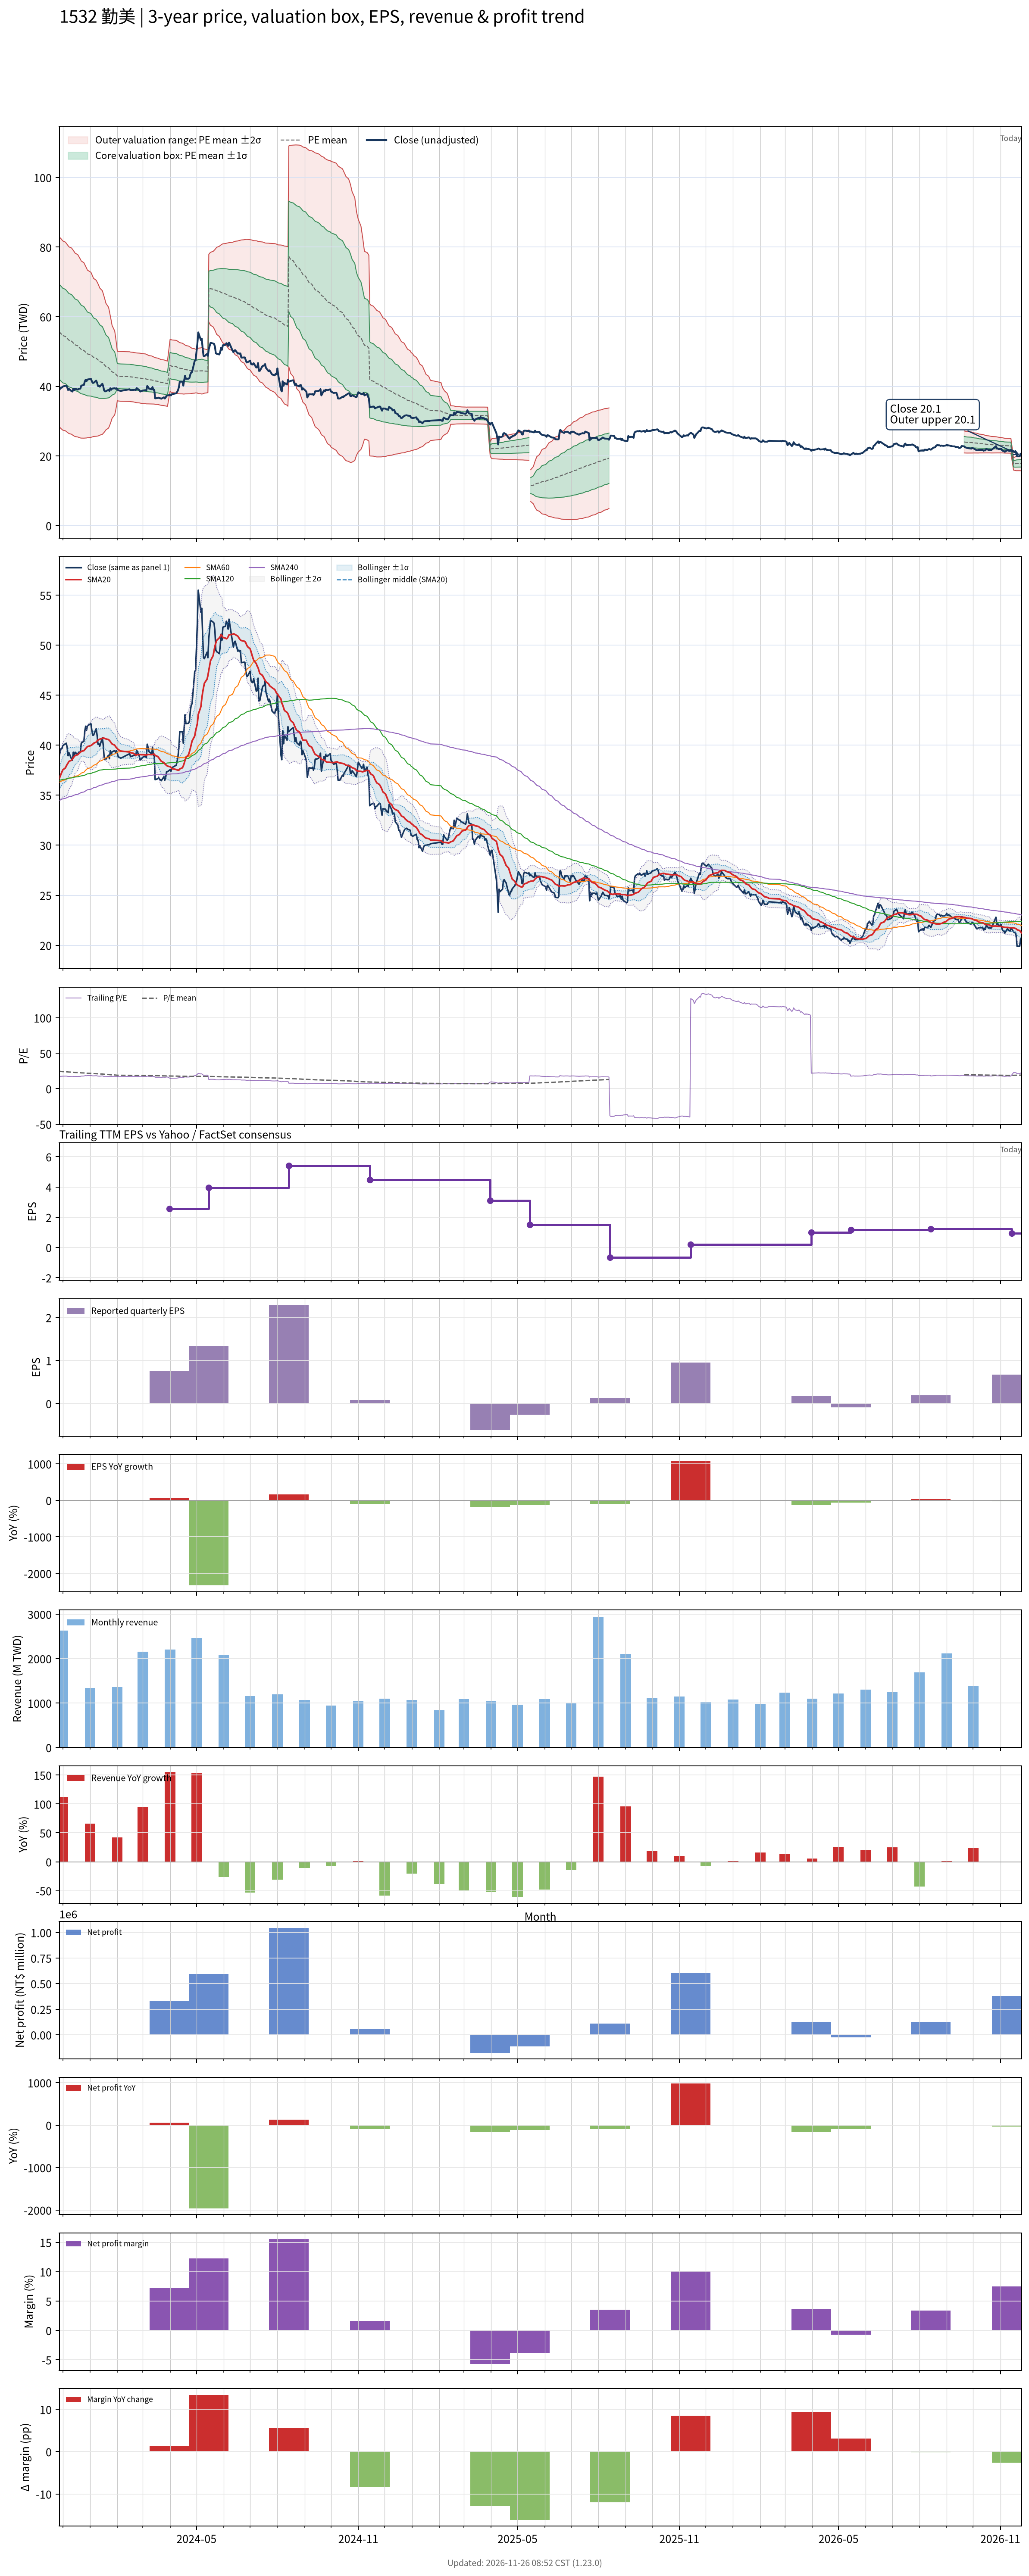

Values plotted in this chart, from the file beside it:
# chart-version: skill-stock-dynamic-val…
date, close, available_date, period_end, eps, ttm_eps, pe, pe_mean, pe_std, price_m2, price_m1, price_mean, price_p1, price_p2, forward_eps, forward_pe, forward_pe_mean, forward_pe_std, forward_price_m2, forward_price_m1, forward_price_mean, forward_price_p1, forward_price_p2, sma20
2023-11-27, 38.95, 2023-11-14, 2023-09-30, 1.02, 2.27, 17.16, 24.52, 6.004, 28.4, 42.03, 55.65, 69.28, 82.91, , , , , , , , , , 36.67
2023-11-28, 39.35, 2023-11-14, 2023-09-30, 1.02, 2.27, 17.33, 24.4, 6.008, 28.12, 41.76, 55.39, 69.03, 82.67, , , , , , , , , , 36.88
2023-11-29, 39.65, 2023-11-14, 2023-09-30, 1.02, 2.27, 17.47, 24.29, 6.007, 27.86, 41.49, 55.13, 68.77, 82.41, , , , , , , , , , 37.12
2023-11-30, 39.65, 2023-11-14, 2023-09-30, 1.02, 2.27, 17.47, 24.17, 5.997, 27.63, 41.24, 54.86, 68.47, 82.08, , , , , , , , , , 37.32
2023-12-01, 39.95, 2023-11-14, 2023-09-30, 1.02, 2.27, 17.6, 24.05, 5.986, 27.41, 41, 54.59, 68.18, 81.77, , , , , , , , , , 37.53
2023-12-04, 40.15, 2023-11-14, 2023-09-30, 1.02, 2.27, 17.69, 23.93, 5.97, 27.22, 40.77, 54.32, 67.87, 81.42, , , , , , , , , , 37.73
2023-12-05, 40.2, 2023-11-14, 2023-09-30, 1.02, 2.27, 17.71, 23.81, 5.954, 27.03, 40.54, 54.06, 67.57, 81.09, , , , , , , , , , 37.92
2023-12-06, 39.75, 2023-11-14, 2023-09-30, 1.02, 2.27, 17.51, 23.7, 5.937, 26.84, 40.31, 53.79, 67.26, 80.74, , , , , , , , , , 38.09
2023-12-07, 38.95, 2023-11-14, 2023-09-30, 1.02, 2.27, 17.16, 23.57, 5.922, 26.63, 40.07, 53.52, 66.96, 80.4, , , , , , , , , , 38.22
2023-12-08, 39.25, 2023-11-14, 2023-09-30, 1.02, 2.27, 17.29, 23.46, 5.906, 26.44, 39.84, 53.25, 66.66, 80.06, , , , , , , , , , 38.38
2023-12-11, 38.6, 2023-11-14, 2023-09-30, 1.02, 2.27, 17, 23.34, 5.892, 26.23, 39.61, 52.98, 66.36, 79.73, , , , , , , , , , 38.51
2023-12-12, 38.5, 2023-11-14, 2023-09-30, 1.02, 2.27, 16.96, 23.22, 5.875, 26.04, 39.37, 52.71, 66.05, 79.39, , , , , , , , , , 38.62
2023-12-13, 39.3, 2023-11-14, 2023-09-30, 1.02, 2.27, 17.31, 23.11, 5.856, 25.87, 39.16, 52.45, 65.74, 79.04, , , , , , , , , , 38.76
2023-12-14, 38.9, 2023-11-14, 2023-09-30, 1.02, 2.27, 17.14, 22.99, 5.833, 25.7, 38.95, 52.19, 65.43, 78.67, , , , , , , , , , 38.86
2023-12-15, 39.3, 2023-11-14, 2023-09-30, 1.02, 2.27, 17.31, 22.87, 5.803, 25.57, 38.75, 51.92, 65.09, 78.26, , , , , , , , , , 38.96
2023-12-18, 39.05, 2023-11-14, 2023-09-30, 1.02, 2.27, 17.2, 22.75, 5.77, 25.45, 38.55, 51.65, 64.74, 77.84, , , , , , , , , , 39.05
2023-12-19, 39.3, 2023-11-14, 2023-09-30, 1.02, 2.27, 17.31, 22.63, 5.732, 25.35, 38.36, 51.37, 64.39, 77.4, , , , , , , , , , 39.14
2023-12-20, 39.3, 2023-11-14, 2023-09-30, 1.02, 2.27, 17.31, 22.51, 5.695, 25.25, 38.18, 51.11, 64.03, 76.96, , , , , , , , , , 39.22
2023-12-21, 39.35, 2023-11-14, 2023-09-30, 1.02, 2.27, 17.33, 22.4, 5.655, 25.17, 38, 50.84, 63.68, 76.52, , , , , , , , , , 39.29
2023-12-22, 40.2, 2023-11-14, 2023-09-30, 1.02, 2.27, 17.71, 22.28, 5.604, 25.13, 37.85, 50.58, 63.3, 76.02, , , , , , , , , , 39.38
2023-12-25, 40.4, 2023-11-14, 2023-09-30, 1.02, 2.27, 17.8, 22.16, 5.549, 25.12, 37.71, 50.31, 62.91, 75.5, , , , , , , , , , 39.45
2023-12-26, 41.4, 2023-11-14, 2023-09-30, 1.02, 2.27, 18.24, 22.05, 5.489, 25.13, 37.59, 50.05, 62.51, 74.97, , , , , , , , , , 39.56
2023-12-27, 41.9, 2023-11-14, 2023-09-30, 1.02, 2.27, 18.46, 21.94, 5.431, 25.15, 37.48, 49.81, 62.14, 74.47, , , , , , , , , , 39.67
2023-12-28, 41.5, 2023-11-14, 2023-09-30, 1.02, 2.27, 18.28, 21.83, 5.373, 25.17, 37.37, 49.56, 61.76, 73.96, , , , , , , , , , 39.76
2023-12-29, 41.95, 2023-11-14, 2023-09-30, 1.02, 2.27, 18.48, 21.72, 5.303, 25.24, 37.27, 49.31, 61.35, 73.39, , , , , , , , , , 39.86
2024-01-02, 42.15, 2023-11-14, 2023-09-30, 1.02, 2.27, 18.57, 21.61, 5.222, 25.34, 37.2, 49.05, 60.91, 72.76, , , , , , , , , , 39.96
2024-01-03, 41.5, 2023-11-14, 2023-09-30, 1.02, 2.27, 18.28, 21.5, 5.148, 25.43, 37.12, 48.8, 60.49, 72.17, , , , , , , , , , 40.03
2024-01-04, 41, 2023-11-14, 2023-09-30, 1.02, 2.27, 18.06, 21.39, 5.076, 25.51, 37.03, 48.55, 60.07, 71.59, , , , , , , , , , 40.09
2024-01-05, 41, 2023-11-14, 2023-09-30, 1.02, 2.27, 18.06, 21.28, 5.002, 25.59, 36.94, 48.3, 59.65, 71.01, , , , , , , , , , 40.19
2024-01-08, 41.65, 2023-11-14, 2023-09-30, 1.02, 2.27, 18.35, 21.18, 4.936, 25.66, 36.86, 48.07, 59.27, 70.48, , , , , , , , , , 40.31
2024-01-09, 41, 2023-11-14, 2023-09-30, 1.02, 2.27, 18.06, 21.07, 4.875, 25.71, 36.77, 47.84, 58.91, 69.97, , , , , , , , , , 40.43
2024-01-10, 40.1, 2023-11-14, 2023-09-30, 1.02, 2.27, 17.67, 20.97, 4.816, 25.74, 36.68, 47.61, 58.54, 69.47, , , , , , , , , , 40.51
2024-01-11, 40.15, 2023-11-14, 2023-09-30, 1.02, 2.27, 17.69, 20.87, 4.744, 25.83, 36.6, 47.37, 58.14, 68.91, , , , , , , , , , 40.55
2024-01-12, 39.9, 2023-11-14, 2023-09-30, 1.02, 2.27, 17.58, 20.75, 4.656, 25.97, 36.54, 47.11, 57.68, 68.25, , , , , , , , , , 40.6
2024-01-15, 40.75, 2023-11-14, 2023-09-30, 1.02, 2.27, 17.95, 20.63, 4.542, 26.22, 36.53, 46.84, 57.15, 67.46, , , , , , , , , , 40.68
2024-01-16, 40, 2023-11-14, 2023-09-30, 1.02, 2.27, 17.62, 20.51, 4.42, 26.49, 36.53, 46.56, 56.59, 66.63, , , , , , , , , , 40.73
2024-01-17, 38.8, 2023-11-14, 2023-09-30, 1.02, 2.27, 17.09, 20.38, 4.293, 26.78, 36.52, 46.27, 56.01, 65.76, , , , , , , , , , 40.7
2024-01-18, 38.55, 2023-11-14, 2023-09-30, 1.02, 2.27, 16.98, 20.25, 4.156, 27.11, 36.54, 45.98, 55.41, 64.84, , , , , , , , , , 40.66
2024-01-19, 38.6, 2023-11-14, 2023-09-30, 1.02, 2.27, 17, 20.12, 4.007, 27.49, 36.58, 45.68, 54.78, 63.87, , , , , , , , , , 40.62
2024-01-22, 39, 2023-11-14, 2023-09-30, 1.02, 2.27, 17.18, 19.99, 3.825, 28.01, 36.69, 45.37, 54.06, 62.74, , , , , , , , , , 40.56
2024-01-23, 38.65, 2023-11-14, 2023-09-30, 1.02, 2.27, 17.03, 19.85, 3.635, 28.56, 36.82, 45.07, 53.32, 61.57, , , , , , , , , , 40.48
2024-01-24, 39.45, 2023-11-14, 2023-09-30, 1.02, 2.27, 17.38, 19.72, 3.418, 29.24, 37, 44.76, 52.52, 60.28, , , , , , , , , , 40.38
2024-01-25, 39, 2023-11-14, 2023-09-30, 1.02, 2.27, 17.18, 19.59, 3.193, 29.96, 37.21, 44.46, 51.71, 58.95, , , , , , , , , , 40.23
2024-01-26, 39.35, 2023-11-14, 2023-09-30, 1.02, 2.27, 17.33, 19.45, 2.943, 30.8, 37.48, 44.16, 50.84, 57.52, , , , , , , , , , 40.13
2024-01-29, 39.45, 2023-11-14, 2023-09-30, 1.02, 2.27, 17.38, 19.32, 2.656, 31.8, 37.83, 43.86, 49.89, 55.91, , , , , , , , , , 40
2024-01-30, 39.3, 2023-11-14, 2023-09-30, 1.02, 2.27, 17.31, 19.19, 2.344, 32.92, 38.24, 43.56, 48.88, 54.2, , , , , , , , , , 39.86
2024-01-31, 39.45, 2023-11-14, 2023-09-30, 1.02, 2.27, 17.38, 19.06, 1.977, 34.29, 38.78, 43.26, 47.75, 52.24, , , , , , , , , , 39.76
2024-02-01, 39.2, 2023-11-14, 2023-09-30, 1.02, 2.27, 17.27, 18.93, 1.565, 35.87, 39.43, 42.98, 46.53, 50.09, , , , , , , , , , 39.67
2024-02-02, 38.85, 2023-11-14, 2023-09-30, 1.02, 2.27, 17.11, 18.91, 1.568, 35.8, 39.36, 42.92, 46.48, 50.04, , , , , , , , , , 39.56
2024-02-05, 38.7, 2023-11-14, 2023-09-30, 1.02, 2.27, 17.05, 18.88, 1.572, 35.72, 39.29, 42.86, 46.43, 49.99, , , , , , , , , , 39.41
2024-02-15, 39.15, 2023-11-14, 2023-09-30, 1.02, 2.27, 17.25, 18.85, 1.572, 35.66, 39.23, 42.8, 46.36, 49.93, , , , , , , , , , 39.32
2024-02-16, 38.85, 2023-11-14, 2023-09-30, 1.02, 2.27, 17.11, 18.82, 1.567, 35.61, 39.16, 42.72, 46.28, 49.84, , , , , , , , , , 39.26
2024-02-19, 38.95, 2023-11-14, 2023-09-30, 1.02, 2.27, 17.16, 18.79, 1.566, 35.55, 39.1, 42.66, 46.21, 49.77, , , , , , , , , , 39.2
2024-02-20, 39, 2023-11-14, 2023-09-30, 1.02, 2.27, 17.18, 18.77, 1.566, 35.49, 39.04, 42.6, 46.15, 49.71, , , , , , , , , , 39.15
2024-02-21, 39, 2023-11-14, 2023-09-30, 1.02, 2.27, 17.18, 18.74, 1.569, 35.42, 38.98, 42.55, 46.11, 49.67, , , , , , , , , , 39.06
2024-02-22, 38.95, 2023-11-14, 2023-09-30, 1.02, 2.27, 17.16, 18.72, 1.571, 35.36, 38.92, 42.49, 46.06, 49.63, , , , , , , , , , 39.01
2024-02-23, 39.5, 2023-11-14, 2023-09-30, 1.02, 2.27, 17.4, 18.7, 1.572, 35.31, 38.87, 42.44, 46.01, 49.58, , , , , , , , , , 39.05
2024-02-26, 38.9, 2023-11-14, 2023-09-30, 1.02, 2.27, 17.14, 18.67, 1.574, 35.24, 38.82, 42.39, 45.96, 49.54, , , , , , , , , , 39.06
2024-02-27, 38.5, 2023-11-14, 2023-09-30, 1.02, 2.27, 16.96, 18.65, 1.579, 35.17, 38.75, 42.34, 45.92, 49.5, , , , , , , , , , 39.06
... 667 more rows
